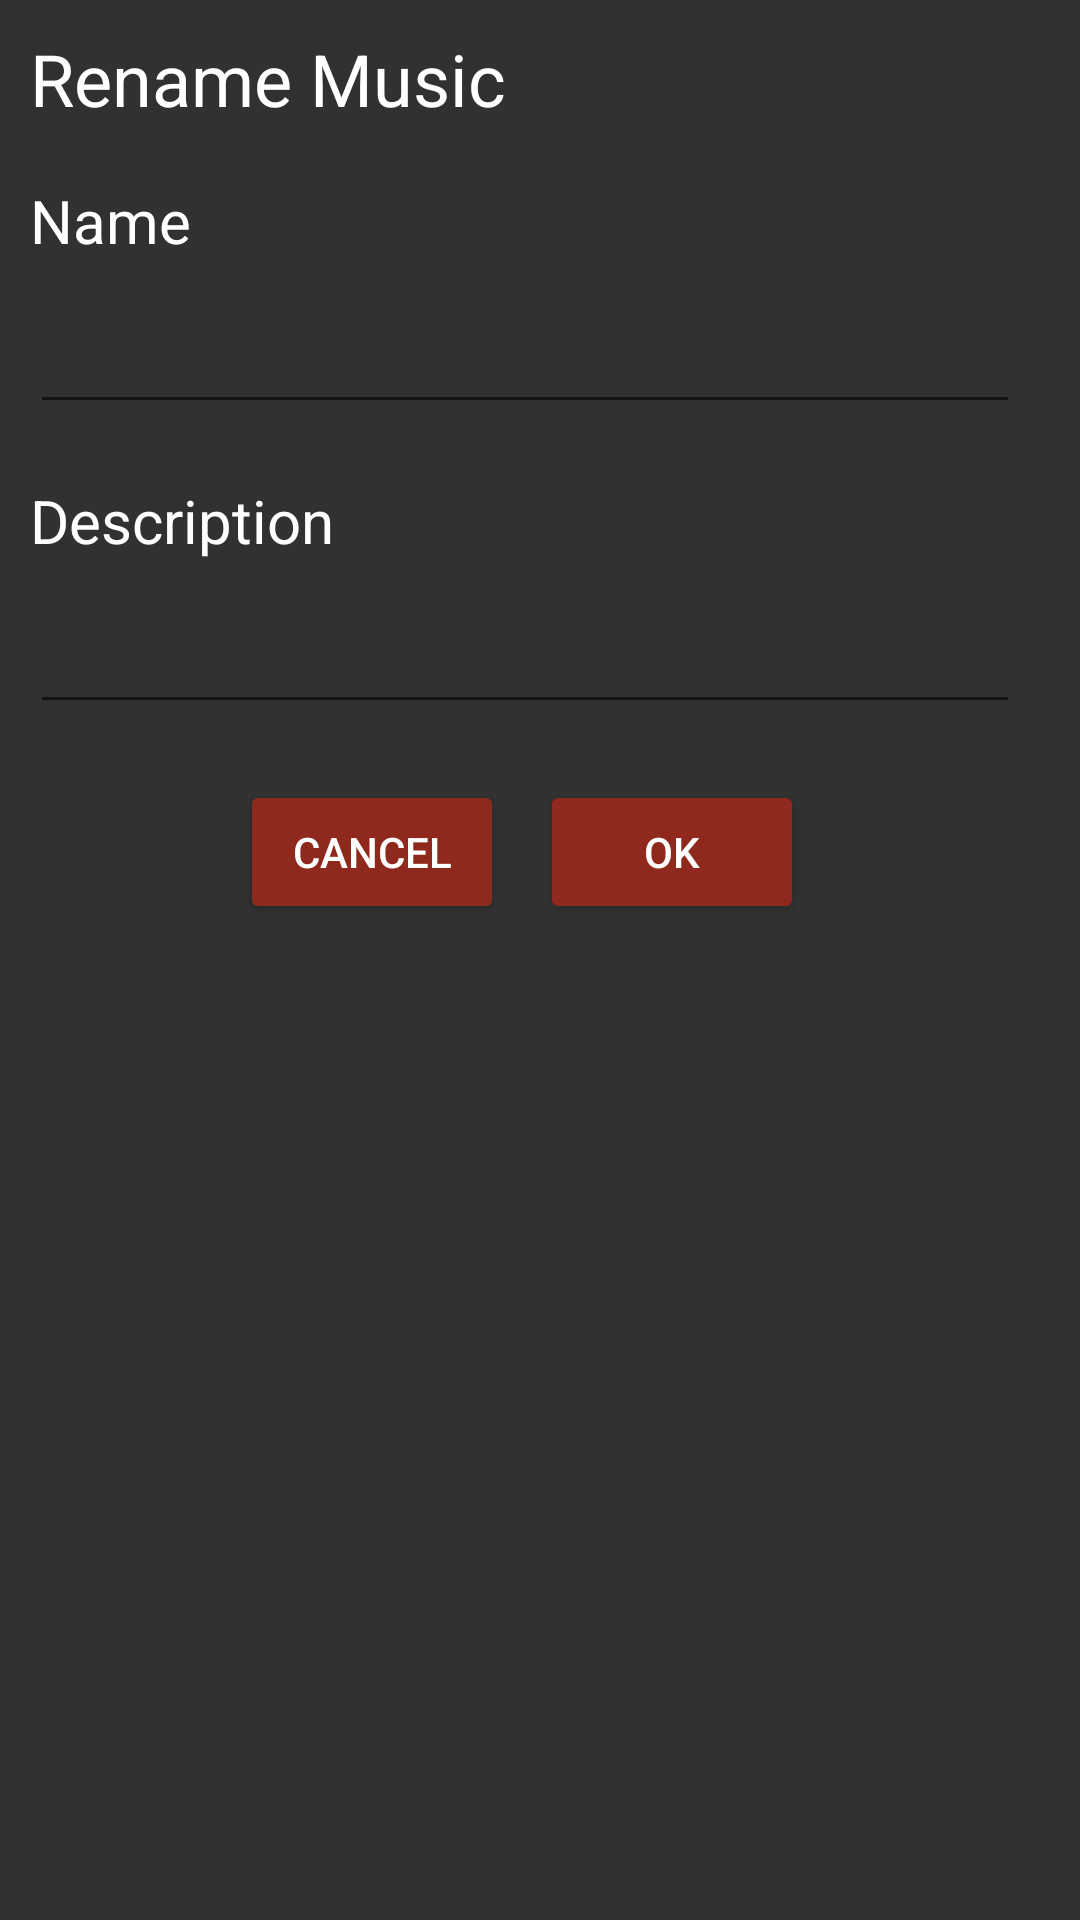

Reconstruct the res/layout file that produces this screen, plus the resources it refers to.
<!-- AndroidManifest.xml: application theme Theme.MoodyApplication -->
<!-- res/layout/fragment_update_dialog.xml -->
<?xml version="1.0" encoding="utf-8"?>
<FrameLayout xmlns:android="http://schemas.android.com/apk/res/android"
    xmlns:tools="http://schemas.android.com/tools"
    android:layout_width="match_parent"
    android:layout_height="wrap_content"
    android:background="#313131"
    tools:context=".view.main.fragments.UpdateDialogFragment">

    <TextView
        android:id="@+id/textView2"
        android:layout_width="wrap_content"
        android:layout_height="wrap_content"
        android:layout_marginStart="10dp"
        android:layout_marginTop="10dp"
        android:text="@string/rename_music"
        android:textColor="@color/white"
        android:textSize="24sp" />

    <TextView
        android:id="@+id/textView3"
        android:layout_width="wrap_content"
        android:layout_height="wrap_content"
        android:layout_marginStart="10dp"
        android:layout_marginTop="60dp"
        android:text="@string/name"
        android:textColor="@color/white"
        android:textSize="20sp" />

    <EditText
        android:id="@+id/name_edit_text"
        android:layout_width="match_parent"
        android:layout_height="wrap_content"
        android:layout_marginStart="10dp"
        android:layout_marginTop="100dp"
        android:layout_marginEnd="20dp"
        android:ems="10"
        android:inputType="textPersonName"
        android:text="@string/name_plain_text"
        android:textColor="@color/white70" />

    <TextView
        android:id="@+id/textView4"
        android:layout_width="wrap_content"
        android:layout_height="wrap_content"
        android:layout_marginStart="10dp"
        android:layout_marginTop="160dp"
        android:text="@string/descripition"
        android:textColor="@color/white"
        android:textSize="20sp" />

    <EditText
        android:id="@+id/description_edit_text"
        android:layout_width="match_parent"
        android:layout_height="wrap_content"
        android:layout_marginStart="10dp"
        android:layout_marginTop="200dp"
        android:layout_marginEnd="20dp"
        android:ems="10"
        android:inputType="textPersonName"
        android:text="@string/description_plain_text"
        android:textColor="@color/white70" />

    <androidx.appcompat.widget.AppCompatButton
        android:id="@+id/okButton"
        android:layout_width="wrap_content"
        android:layout_height="wrap_content"
        android:layout_marginStart="180dp"
        android:layout_marginTop="260dp"
        android:backgroundTint="@color/red"
        android:text="@android:string/ok"
        android:textColor="@color/white" />

    <androidx.appcompat.widget.AppCompatButton
        android:id="@+id/cancel_button"
        android:layout_width="wrap_content"
        android:layout_height="wrap_content"
        android:layout_marginStart="80dp"
        android:layout_marginTop="260dp"
        android:backgroundTint="@color/red"
        android:text="@android:string/cancel"
        android:textColor="@color/white" />
</FrameLayout>
<!-- resources referenced by this layout -->
<resources>
  <color name="red">#8F291D</color>
  <color name="white">#FFFFFFFF</color>
  <color name="white70">#C4FFFFFF</color>
  <string name="descripition">Description</string>
  <string name="description_plain_text" />
  <string name="name">Name</string>
  <string name="name_plain_text" />
  <string name="rename_music">Rename Music</string>
  <style name="Theme.MoodyApplication" parent="Theme.MaterialComponents.DayNight.DarkActionBar">
          
          <item name="colorPrimary">@color/grey1</item>
          <item name="colorPrimaryVariant">@color/grey1</item>
          <item name="colorOnPrimary">@color/white</item>
          
          <item name="colorSecondary">@color/red</item>
          <item name="colorSecondaryVariant">@color/teal_700</item>
          <item name="colorOnSecondary">@color/white70</item>
          
          <item name="android:statusBarColor" tools:targetApi="l">?attr/colorPrimaryVariant</item>
          
      </style>
  <color name="grey1">#313131</color>
  <color name="teal_700">#FF018786</color>
</resources>
